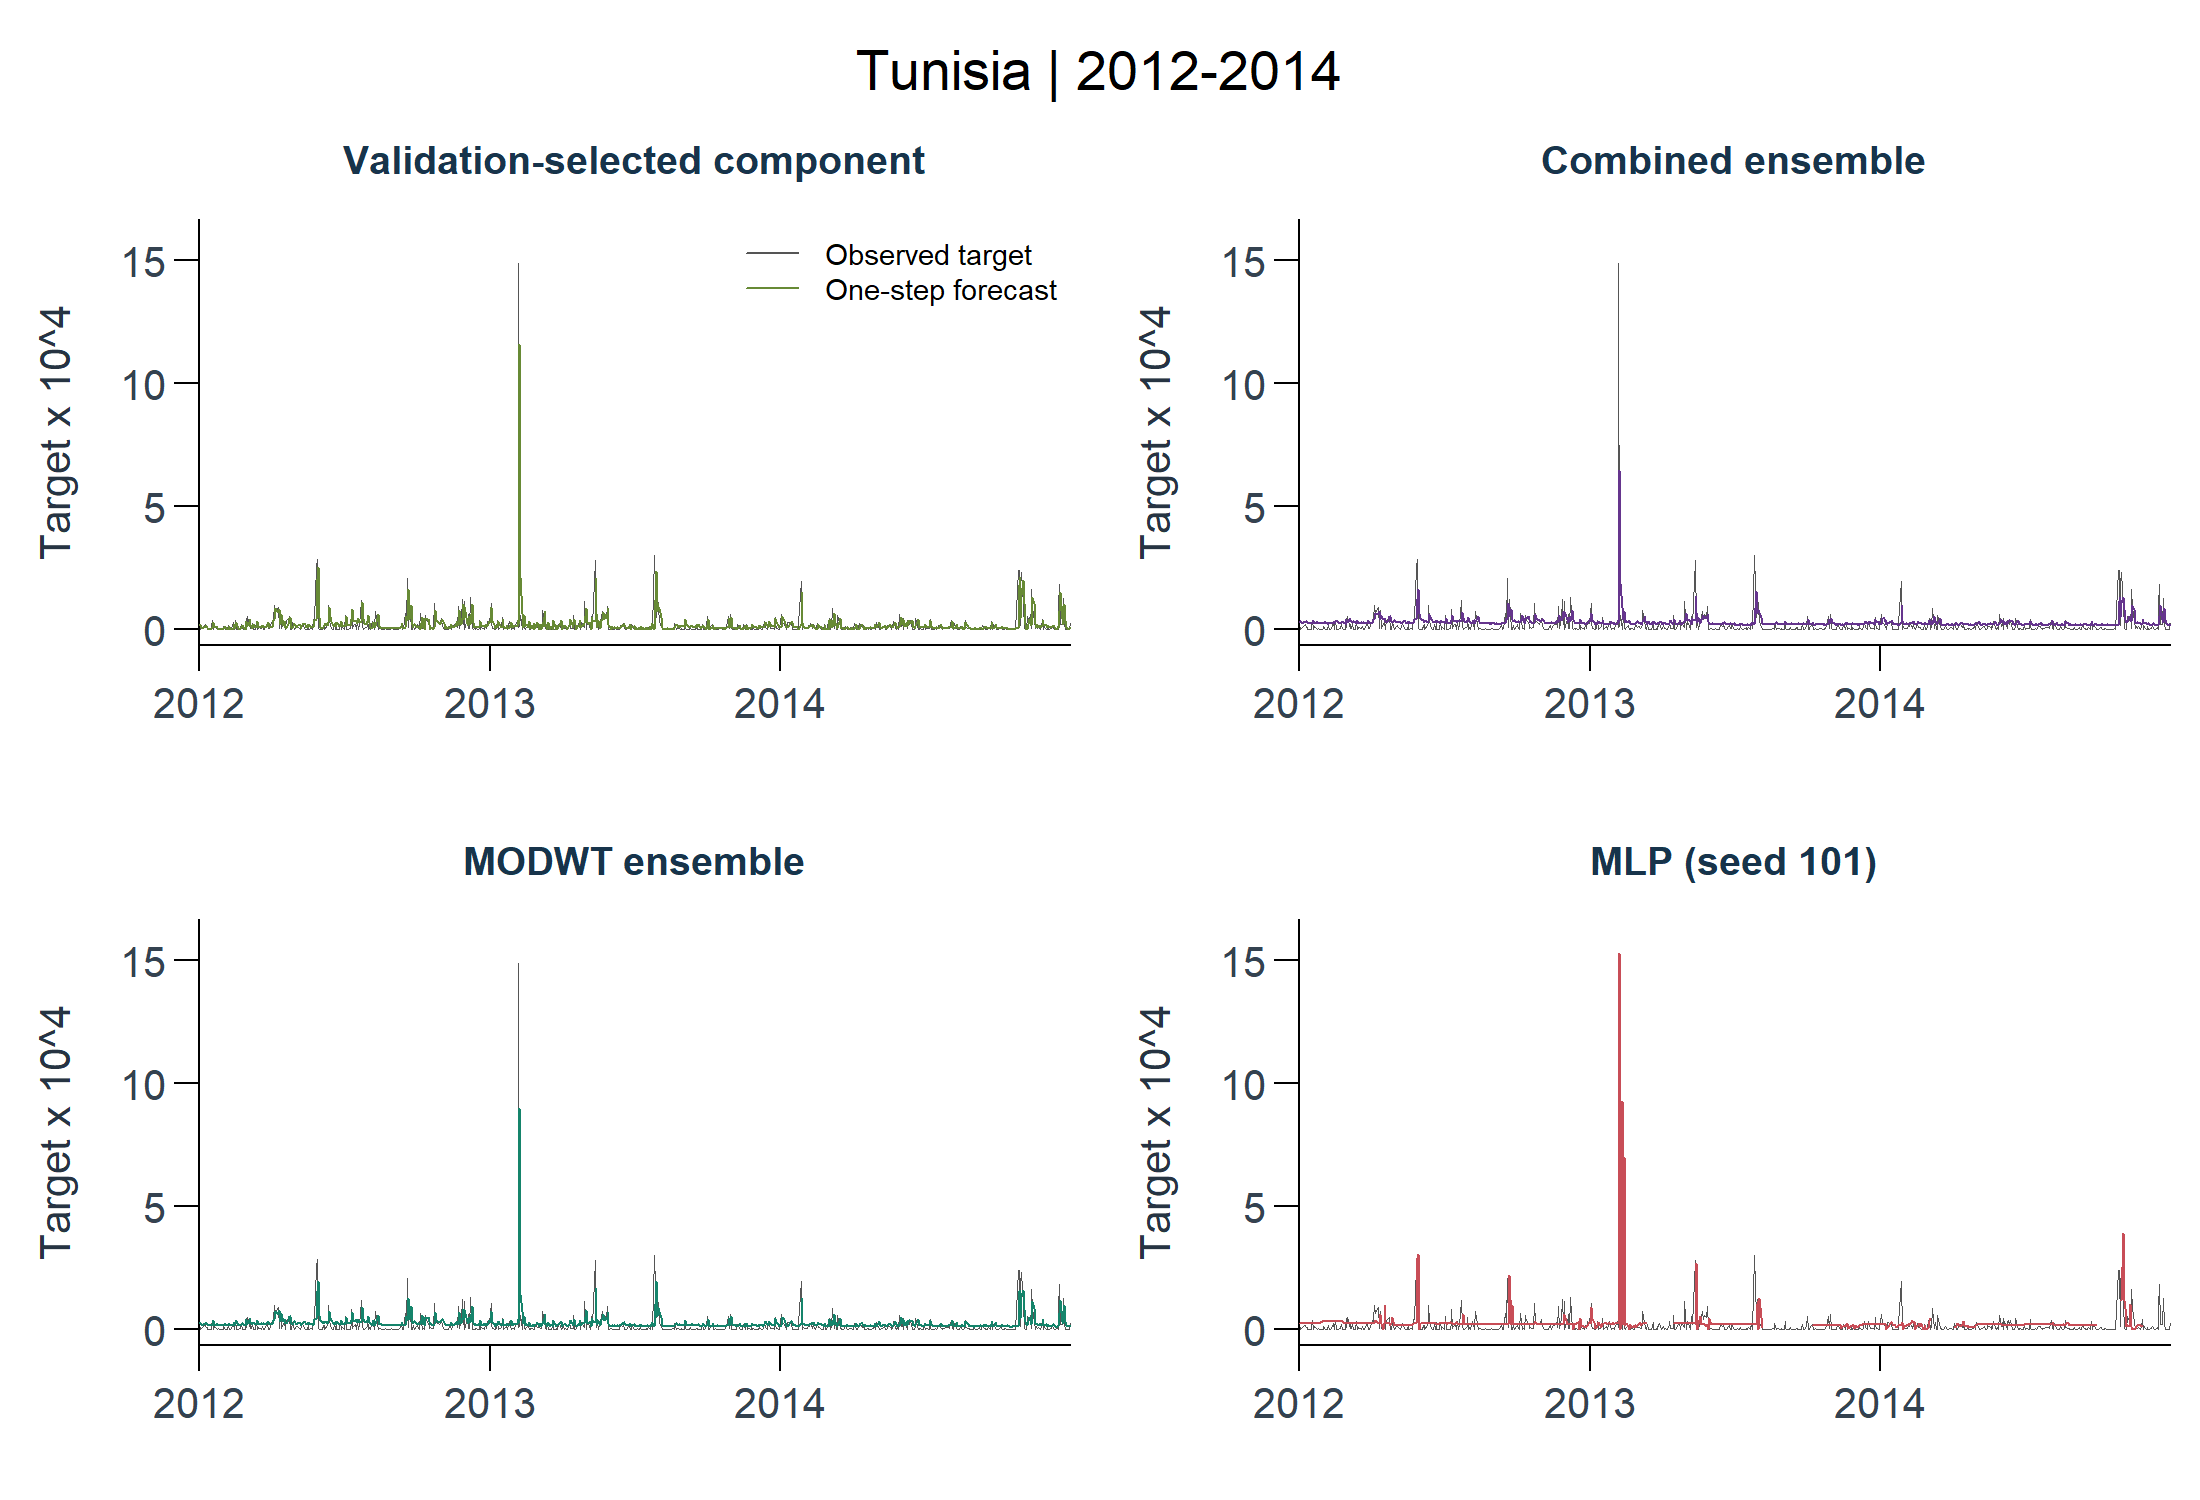

The data file committed next to this chart (first rows):
dataset, profile, split, model_id, stage, target_id, horizon, origin_date, target_date, actual, prediction, prediction_unclipped, return_mean, return_variance, moving_mean, fit_status, error, elapsed_seconds, refitted, mape_threshold, train_start, train_end
tunisia, test, test, mra_modwt_haar_mixed_j1, component, squared_deviation_trailing20_decimal, 1, 2011-12-30, 2012-01-02, 2.33032610321581e-05, 1.60211266673613e-05, 1.60211266673613e-05, , , 0.0004064, ok, , 0, FALSE, 6.81094079792566e-08, 2007-11-02, 2011-12-30
tunisia, test, test, mlp, neural, squared_deviation_trailing20_decimal, 1, 2011-12-30, 2012-01-02, 2.33032610321581e-05, 2.74172061090831e-05, 2.74172061090831e-05, , , 0.0004064, ok, , 0.39, TRUE, 6.81094079792566e-08, 2007-11-02, 2011-12-30
tunisia, test, test, mra_modwt_haar_mixed_j1, component, squared_deviation_trailing20_decimal, 1, 2012-01-02, 2012-01-03, 2.31757095833708e-06, 2.00456341412105e-05, 2.00456341412105e-05, , , 0.0008565, ok, , 0.02, FALSE, 6.81094079792566e-08, 2007-11-05, 2012-01-02
tunisia, test, test, mlp, neural, squared_deviation_trailing20_decimal, 1, 2012-01-02, 2012-01-03, 2.31757095833708e-06, 2.7295034825482e-05, 2.7295034825482e-05, , , 0.0008565, ok, , 0, FALSE, 6.81094079792566e-08, 2007-11-05, 2012-01-02
tunisia, test, test, mra_modwt_haar_mixed_j1, component, squared_deviation_trailing20_decimal, 1, 2012-01-03, 2012-01-04, 4.03741754228216e-06, 7.09183854431354e-06, 7.09183854431354e-06, , , 0.001057, ok, , 0.01, FALSE, 6.81094079792566e-08, 2007-11-06, 2012-01-03
tunisia, test, test, mlp, neural, squared_deviation_trailing20_decimal, 1, 2012-01-03, 2012-01-04, 4.03741754228216e-06, 2.73019736702372e-05, 2.73019736702372e-05, , , 0.001057, ok, , 0, FALSE, 6.81094079792566e-08, 2007-11-06, 2012-01-03
tunisia, test, test, mra_modwt_haar_mixed_j1, component, squared_deviation_trailing20_decimal, 1, 2012-01-04, 2012-01-05, 7.7725398871977e-06, 3.56647908040646e-06, 3.56647908040646e-06, , , 0.001248, ok, , 0, FALSE, 6.81094079792566e-08, 2007-11-08, 2012-01-04
tunisia, test, test, mlp, neural, squared_deviation_trailing20_decimal, 1, 2012-01-04, 2012-01-05, 7.7725398871977e-06, 2.73086987161825e-05, 2.73086987161825e-05, , , 0.001248, ok, , 0, FALSE, 6.81094079792566e-08, 2007-11-08, 2012-01-04
tunisia, test, test, mra_modwt_haar_mixed_j1, component, squared_deviation_trailing20_decimal, 1, 2012-01-05, 2012-01-06, 1.15342875836439e-05, 8.46122060809854e-06, 8.46122060809854e-06, , , 0.00115, ok, , 0, FALSE, 6.81094079792566e-08, 2007-11-09, 2012-01-05
tunisia, test, test, mlp, neural, squared_deviation_trailing20_decimal, 1, 2012-01-05, 2012-01-06, 1.15342875836439e-05, 2.70396949371427e-05, 2.70396949371427e-05, , , 0.00115, ok, , 0, FALSE, 6.81094079792566e-08, 2007-11-09, 2012-01-05
tunisia, test, test, mra_modwt_haar_mixed_j1, component, squared_deviation_trailing20_decimal, 1, 2012-01-06, 2012-01-09, 1.9101271149362e-05, 1.0003651439913e-05, 1.0003651439913e-05, , , 0.001093, ok, , 0.02, FALSE, 6.81094079792566e-08, 2007-11-12, 2012-01-06
tunisia, test, test, mlp, neural, squared_deviation_trailing20_decimal, 1, 2012-01-06, 2012-01-09, 1.9101271149362e-05, 2.72898338718858e-05, 2.72898338718858e-05, , , 0.001093, ok, , 0, FALSE, 6.81094079792566e-08, 2007-11-12, 2012-01-06
tunisia, test, test, mra_modwt_haar_mixed_j1, component, squared_deviation_trailing20_decimal, 1, 2012-01-09, 2012-01-10, 8.43924333660083e-06, 1.79787222295875e-05, 1.79787222295875e-05, , , 0.0006885, ok, , 0, FALSE, 6.81094079792566e-08, 2007-11-13, 2012-01-09
tunisia, test, test, mlp, neural, squared_deviation_trailing20_decimal, 1, 2012-01-09, 2012-01-10, 8.43924333660083e-06, 2.7387631571276e-05, 2.7387631571276e-05, , , 0.0006885, ok, , 0, FALSE, 6.81094079792566e-08, 2007-11-13, 2012-01-09
tunisia, test, test, mra_modwt_haar_mixed_j1, component, squared_deviation_trailing20_decimal, 1, 2012-01-10, 2012-01-11, 9.63238005139984e-06, 9.22378816442662e-06, 9.22378816442662e-06, , , 0.0004303, ok, , 0, FALSE, 6.81094079792566e-08, 2007-11-14, 2012-01-10
tunisia, test, test, mlp, neural, squared_deviation_trailing20_decimal, 1, 2012-01-10, 2012-01-11, 9.63238005139984e-06, 2.71491300120203e-05, 2.71491300120203e-05, , , 0.0004303, ok, , 0, FALSE, 6.81094079792566e-08, 2007-11-14, 2012-01-10
tunisia, test, test, mra_modwt_haar_mixed_j1, component, squared_deviation_trailing20_decimal, 1, 2012-01-11, 2012-01-12, 1.04064540116158e-07, 1.04451755711783e-05, 1.04451755711783e-05, , , 9.81022249602503e-05, ok, , 0, FALSE, 6.81094079792566e-08, 2007-11-15, 2012-01-11
tunisia, test, test, mlp, neural, squared_deviation_trailing20_decimal, 1, 2012-01-11, 2012-01-12, 1.04064540116158e-07, 2.72313718691618e-05, 2.72313718691618e-05, , , 9.81022249602503e-05, ok, , 0, FALSE, 6.81094079792566e-08, 2007-11-15, 2012-01-11
tunisia, test, test, mra_modwt_haar_mixed_j1, component, squared_deviation_trailing20_decimal, 1, 2012-01-12, 2012-01-13, 2.00034410833459e-06, 1.64699650304989e-06, 1.64699650304989e-06, , , 0.0002745, ok, , 0.02, FALSE, 6.81094079792566e-08, 2007-11-16, 2012-01-12
tunisia, test, test, mlp, neural, squared_deviation_trailing20_decimal, 1, 2012-01-12, 2012-01-13, 2.00034410833459e-06, 2.70019869145951e-05, 2.70019869145951e-05, , , 0.0002745, ok, , 0, FALSE, 6.81094079792566e-08, 2007-11-16, 2012-01-12
tunisia, test, test, mra_modwt_haar_mixed_j1, component, squared_deviation_trailing20_decimal, 1, 2012-01-13, 2012-01-16, 1.20216424595917e-06, 1.95308997208828e-06, 1.95308997208828e-06, , , 0.0003153, ok, , 0.14, TRUE, 6.81094079792566e-08, 2007-11-19, 2012-01-13
tunisia, test, test, mlp, neural, squared_deviation_trailing20_decimal, 1, 2012-01-13, 2012-01-16, 1.20216424595917e-06, 2.71406457147592e-05, 2.71406457147592e-05, , , 0.0003153, ok, , 0, FALSE, 6.81094079792566e-08, 2007-11-19, 2012-01-13
tunisia, test, test, mra_modwt_haar_mixed_j1, component, squared_deviation_trailing20_decimal, 1, 2012-01-16, 2012-01-17, 1.25453082717711e-05, 2.41451970176834e-08, 2.41451970176834e-08, , , 0.0002775, ok, , 0, FALSE, 6.81094079792566e-08, 2007-11-20, 2012-01-16
tunisia, test, test, mlp, neural, squared_deviation_trailing20_decimal, 1, 2012-01-16, 2012-01-17, 1.25453082717711e-05, 2.70601673367566e-05, 2.70601673367566e-05, , , 0.0002775, ok, , 0, FALSE, 6.81094079792566e-08, 2007-11-20, 2012-01-16
tunisia, test, test, mra_modwt_haar_mixed_j1, component, squared_deviation_trailing20_decimal, 1, 2012-01-17, 2012-01-18, 3.80166011177148e-05, 1.01845167632808e-05, 1.01845167632808e-05, , , 0.0002526, ok, , 0, FALSE, 6.81094079792566e-08, 2007-11-21, 2012-01-17
tunisia, test, test, mlp, neural, squared_deviation_trailing20_decimal, 1, 2012-01-17, 2012-01-18, 3.80166011177148e-05, 2.72555994644342e-05, 2.72555994644342e-05, , , 0.0002526, ok, , 0, FALSE, 6.81094079792566e-08, 2007-11-21, 2012-01-17
tunisia, test, test, mra_modwt_haar_mixed_j1, component, squared_deviation_trailing20_decimal, 1, 2012-01-18, 2012-01-19, 1.69037565396293e-06, 2.9759491472312e-05, 2.9759491472312e-05, , , -0.0001242, ok, , 0.01, FALSE, 6.81094079792566e-08, 2007-11-22, 2012-01-18
tunisia, test, test, mlp, neural, squared_deviation_trailing20_decimal, 1, 2012-01-18, 2012-01-19, 1.69037565396293e-06, 2.74115825351642e-05, 2.74115825351642e-05, , , -0.0001242, ok, , 0.02, FALSE, 6.81094079792566e-08, 2007-11-22, 2012-01-18
tunisia, test, test, mra_modwt_haar_mixed_j1, component, squared_deviation_trailing20_decimal, 1, 2012-01-19, 2012-01-20, 1.24888480684545e-05, 6.73251790706825e-06, 6.73251790706825e-06, , , -0.0002776, ok, , 0.02, FALSE, 6.81094079792566e-08, 2007-11-23, 2012-01-19
tunisia, test, test, mlp, neural, squared_deviation_trailing20_decimal, 1, 2012-01-19, 2012-01-20, 1.24888480684545e-05, 2.71158489140635e-05, 2.71158489140635e-05, , , -0.0002776, ok, , 0, FALSE, 6.81094079792566e-08, 2007-11-23, 2012-01-19
tunisia, test, test, mra_modwt_haar_mixed_j1, component, squared_deviation_trailing20_decimal, 1, 2012-01-20, 2012-01-23, 6.47428988520453e-06, 8.92150643374338e-06, 8.92150643374338e-06, , , -2.18611871440899e-05, ok, , 0, FALSE, 6.81094079792566e-08, 2007-11-26, 2012-01-20
tunisia, test, test, mlp, neural, squared_deviation_trailing20_decimal, 1, 2012-01-20, 2012-01-23, 6.47428988520453e-06, 2.76680426137989e-05, 2.76680426137989e-05, , , -2.18611871440899e-05, ok, , 0.01, FALSE, 6.81094079792566e-08, 2007-11-26, 2012-01-20
tunisia, test, test, mra_modwt_haar_mixed_j1, component, squared_deviation_trailing20_decimal, 1, 2012-01-23, 2012-01-24, 4.88552693602378e-08, 6.74610795406532e-06, 6.74610795406532e-06, , , 4.49186598041607e-05, ok, , 0.01, FALSE, 6.81094079792566e-08, 2007-11-27, 2012-01-23
tunisia, test, test, mlp, neural, squared_deviation_trailing20_decimal, 1, 2012-01-23, 2012-01-24, 4.88552693602378e-08, 2.68998491605118e-05, 2.68998491605118e-05, , , 4.49186598041607e-05, ok, , 0, FALSE, 6.81094079792566e-08, 2007-11-27, 2012-01-23
tunisia, test, test, mra_modwt_haar_mixed_j1, component, squared_deviation_trailing20_decimal, 1, 2012-01-24, 2012-01-25, 4.48113786736311e-06, 9.34784287396204e-08, 9.34784287396204e-08, , , 0.0001695, ok, , 0, FALSE, 6.81094079792566e-08, 2007-11-28, 2012-01-24
tunisia, test, test, mlp, neural, squared_deviation_trailing20_decimal, 1, 2012-01-24, 2012-01-25, 4.48113786736311e-06, 2.72081506883562e-05, 2.72081506883562e-05, , , 0.0001695, ok, , 0.02, FALSE, 6.81094079792566e-08, 2007-11-28, 2012-01-24
tunisia, test, test, mra_modwt_haar_mixed_j1, component, squared_deviation_trailing20_decimal, 1, 2012-01-25, 2012-01-26, 1.32107483986576e-06, 3.50174844730926e-06, 3.50174844730926e-06, , , 0.0001853, ok, , 0.02, FALSE, 6.81094079792566e-08, 2007-11-29, 2012-01-25
tunisia, test, test, mlp, neural, squared_deviation_trailing20_decimal, 1, 2012-01-25, 2012-01-26, 1.32107483986576e-06, 2.71625487492354e-05, 2.71625487492354e-05, , , 0.0001853, ok, , 0, FALSE, 6.81094079792566e-08, 2007-11-29, 2012-01-25
tunisia, test, test, mra_modwt_haar_mixed_j1, component, squared_deviation_trailing20_decimal, 1, 2012-01-26, 2012-01-27, 1.77598929087984e-06, 7.88871638267661e-07, 7.88871638267661e-07, , , 5.79265343842117e-05, ok, , 0, FALSE, 6.81094079792566e-08, 2007-11-30, 2012-01-26
tunisia, test, test, mlp, neural, squared_deviation_trailing20_decimal, 1, 2012-01-26, 2012-01-27, 1.77598929087984e-06, 2.7108826050843e-05, 2.7108826050843e-05, , , 5.79265343842117e-05, ok, , 0, FALSE, 6.81094079792566e-08, 2007-11-30, 2012-01-26
tunisia, test, test, mra_modwt_haar_mixed_j1, component, squared_deviation_trailing20_decimal, 1, 2012-01-27, 2012-01-30, 2.30071705224332e-06, 1.59429557619183e-06, 1.59429557619183e-06, , , -9.26263756129586e-05, ok, , 0.01, FALSE, 6.81094079792566e-08, 2007-12-04, 2012-01-27
tunisia, test, test, mlp, neural, squared_deviation_trailing20_decimal, 1, 2012-01-27, 2012-01-30, 2.30071705224332e-06, 3.22974900757016e-05, 3.22974900757016e-05, , , -9.26263756129586e-05, ok, , 0.27, TRUE, 6.81094079792566e-08, 2007-12-04, 2012-01-27
tunisia, test, test, mra_modwt_haar_mixed_j1, component, squared_deviation_trailing20_decimal, 1, 2012-01-30, 2012-01-31, 3.07725194910905e-06, 1.1898713219804e-06, 1.1898713219804e-06, , , -0.0004348, ok, , 0.02, FALSE, 6.81094079792566e-08, 2007-12-05, 2012-01-30
tunisia, test, test, mlp, neural, squared_deviation_trailing20_decimal, 1, 2012-01-30, 2012-01-31, 3.07725194910905e-06, 3.22975145255503e-05, 3.22975145255503e-05, , , -0.0004348, ok, , 0, FALSE, 6.81094079792566e-08, 2007-12-05, 2012-01-30
tunisia, test, test, mra_modwt_haar_mixed_j1, component, squared_deviation_trailing20_decimal, 1, 2012-01-31, 2012-02-01, 1.22254322040544e-05, 2.70038718707264e-06, 2.70038718707264e-06, , , -0.0005109, ok, , 0.01, FALSE, 6.81094079792566e-08, 2007-12-06, 2012-01-31
tunisia, test, test, mlp, neural, squared_deviation_trailing20_decimal, 1, 2012-01-31, 2012-02-01, 1.22254322040544e-05, 3.22974375785935e-05, 3.22974375785935e-05, , , -0.0005109, ok, , 0, FALSE, 6.81094079792566e-08, 2007-12-06, 2012-01-31
tunisia, test, test, mra_modwt_haar_mixed_j1, component, squared_deviation_trailing20_decimal, 1, 2012-02-01, 2012-02-02, 1.06057276341436e-05, 9.02526210339042e-06, 9.02526210339042e-06, , , -0.000515, ok, , 0.02, FALSE, 6.81094079792566e-08, 2007-12-07, 2012-02-01
tunisia, test, test, mlp, neural, squared_deviation_trailing20_decimal, 1, 2012-02-01, 2012-02-02, 1.06057276341436e-05, 3.22974158332945e-05, 3.22974158332945e-05, , , -0.000515, ok, , 0, FALSE, 6.81094079792566e-08, 2007-12-07, 2012-02-01
tunisia, test, test, mra_modwt_haar_mixed_j1, component, squared_deviation_trailing20_decimal, 1, 2012-02-02, 2012-02-03, 7.31987161921459e-07, 9.77761543130805e-06, 9.77761543130805e-06, , , -0.0003009, ok, , 0, FALSE, 6.81094079792566e-08, 2007-12-10, 2012-02-02
tunisia, test, test, mlp, neural, squared_deviation_trailing20_decimal, 1, 2012-02-02, 2012-02-03, 7.31987161921459e-07, 3.2297421381803e-05, 3.2297421381803e-05, , , -0.0003009, ok, , 0, FALSE, 6.81094079792566e-08, 2007-12-10, 2012-02-02
tunisia, test, test, mra_modwt_haar_mixed_j1, component, squared_deviation_trailing20_decimal, 1, 2012-02-03, 2012-02-06, 4.30373764185588e-08, 1.27072134054678e-06, 1.27072134054678e-06, , , -0.0001609, ok, , 0, FALSE, 6.81094079792566e-08, 2007-12-11, 2012-02-03
tunisia, test, test, mlp, neural, squared_deviation_trailing20_decimal, 1, 2012-02-03, 2012-02-06, 4.30373764185588e-08, 3.22980287132012e-05, 3.22980287132012e-05, , , -0.0001609, ok, , 0, FALSE, 6.81094079792566e-08, 2007-12-11, 2012-02-03
tunisia, test, test, mra_modwt_haar_mixed_j1, component, squared_deviation_trailing20_decimal, 1, 2012-02-06, 2012-02-07, 1.73903160604455e-05, 1.03072438348762e-07, 1.03072438348762e-07, , , 5.29078134752226e-06, ok, , 0, FALSE, 6.81094079792566e-08, 2007-12-12, 2012-02-06
tunisia, test, test, mlp, neural, squared_deviation_trailing20_decimal, 1, 2012-02-06, 2012-02-07, 1.73903160604455e-05, 3.22980287132012e-05, 3.22980287132012e-05, , , 5.29078134752226e-06, ok, , 0.02, FALSE, 6.81094079792566e-08, 2007-12-12, 2012-02-06
tunisia, test, test, mra_modwt_haar_mixed_j1, component, squared_deviation_trailing20_decimal, 1, 2012-02-07, 2012-02-08, 3.64658675291826e-07, 1.26424091026497e-05, 1.26424091026497e-05, , , -0.0003826, ok, , 0.02, FALSE, 6.81094079792566e-08, 2007-12-13, 2012-02-07
tunisia, test, test, mlp, neural, squared_deviation_trailing20_decimal, 1, 2012-02-07, 2012-02-08, 3.64658675291826e-07, 3.22975337517363e-05, 3.22975337517363e-05, , , -0.0003826, ok, , 0, FALSE, 6.81094079792566e-08, 2007-12-13, 2012-02-07
tunisia, test, test, mra_modwt_haar_mixed_j1, component, squared_deviation_trailing20_decimal, 1, 2012-02-08, 2012-02-09, 1.05725189681987e-07, 2.51525086462244e-06, 2.51525086462244e-06, , , -0.0002983, ok, , 0, FALSE, 6.81094079792566e-08, 2007-12-14, 2012-02-08
tunisia, test, test, mlp, neural, squared_deviation_trailing20_decimal, 1, 2012-02-08, 2012-02-09, 1.05725189681987e-07, 3.22972899647883e-05, 3.22972899647883e-05, , , -0.0002983, ok, , 0, FALSE, 6.81094079792566e-08, 2007-12-14, 2012-02-08
tunisia, test, test, mra_modwt_haar_mixed_j1, component, squared_deviation_trailing20_decimal, 1, 2012-02-09, 2012-02-10, 6.0454611854887e-06, 0, -4.56803557767029e-07, , , -0.0003505, ok, , 0.02, FALSE, 6.81094079792566e-08, 2007-12-17, 2012-02-09
tunisia, test, test, mlp, neural, squared_deviation_trailing20_decimal, 1, 2012-02-09, 2012-02-10, 6.0454611854887e-06, 3.22980287132012e-05, 3.22980287132012e-05, , , -0.0003505, ok, , 0, FALSE, 6.81094079792566e-08, 2007-12-17, 2012-02-09
... 2,920 more rows
